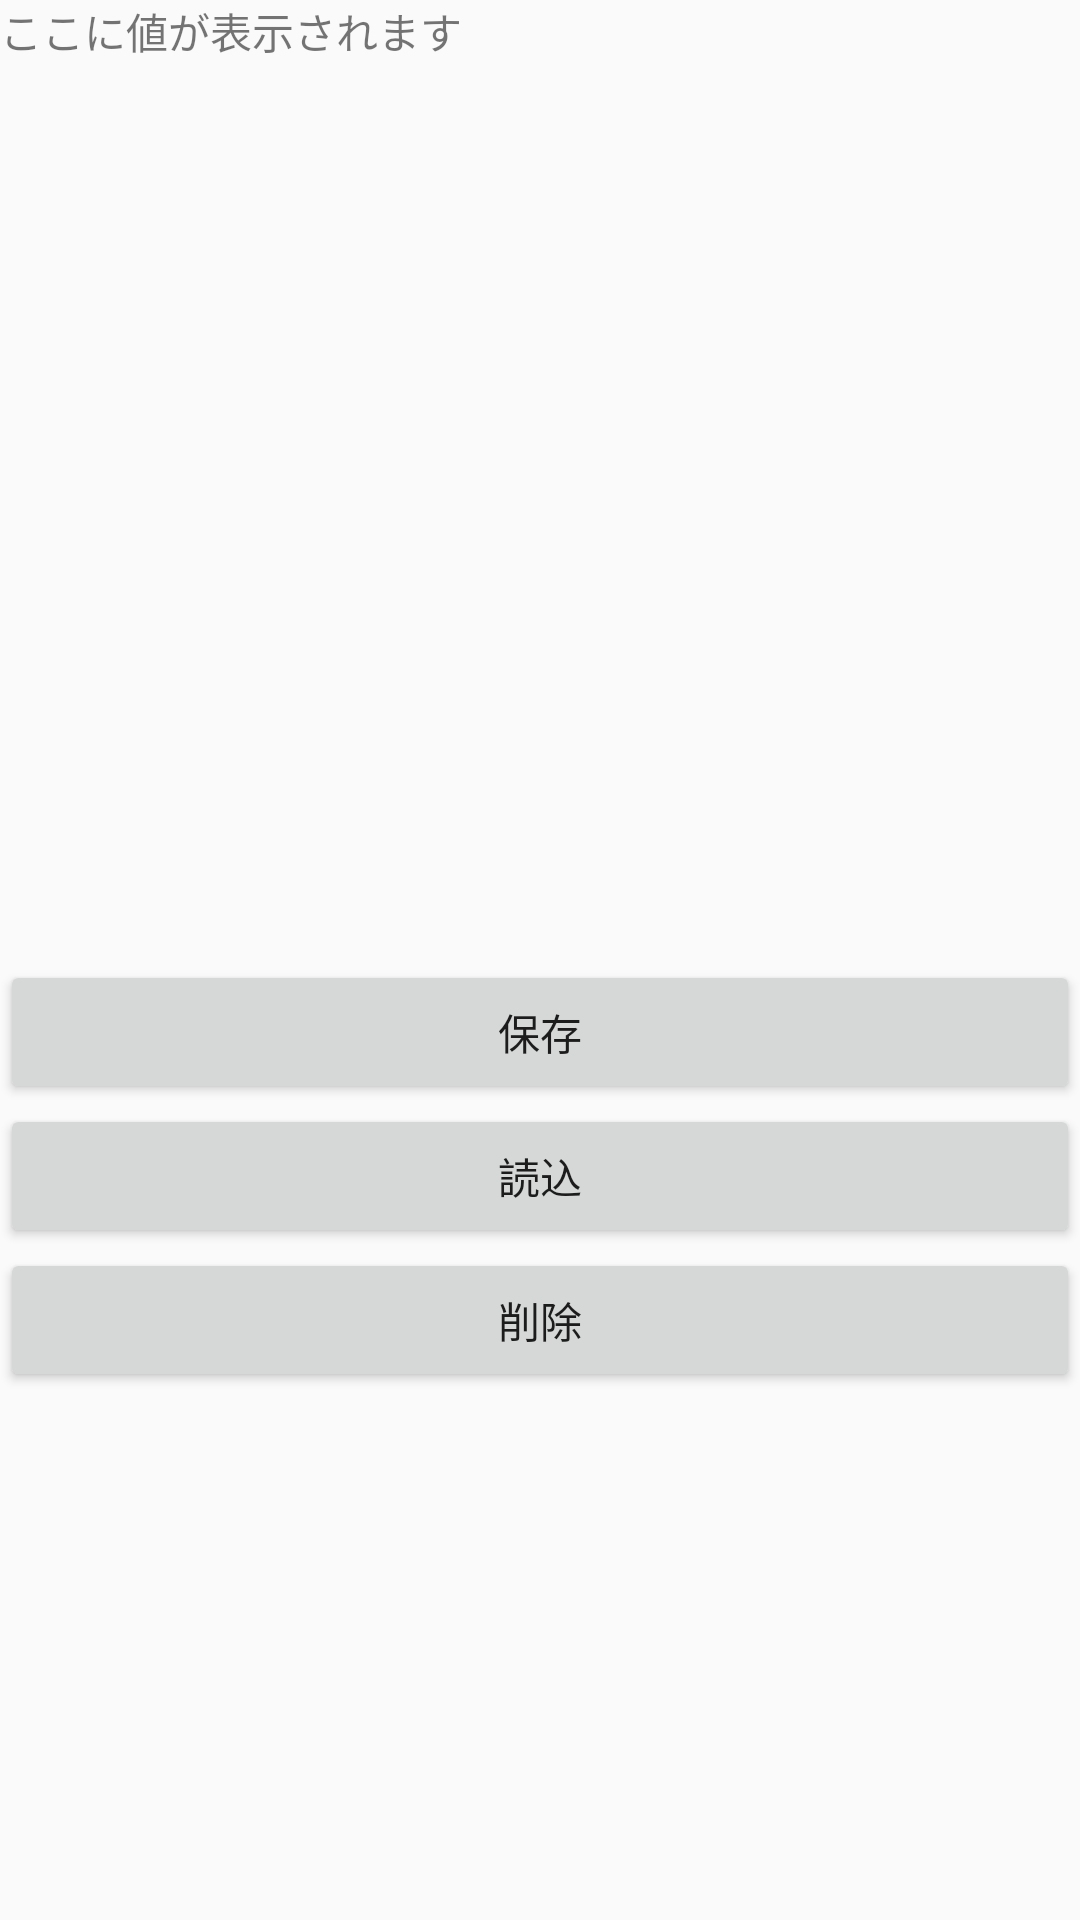

Write the Android layout XML for this screen, with the resource values it uses.
<!-- AndroidManifest.xml: application theme AppTheme -->
<!-- res/layout/fragment_preference.xml -->
<?xml version="1.0" encoding="utf-8"?>
<LinearLayout xmlns:android="http://schemas.android.com/apk/res/android"
    xmlns:tools="http://schemas.android.com/tools"
    android:layout_width="match_parent"
    android:layout_height="match_parent"
    android:orientation="vertical"
    tools:context=".PreferenceFragment">

    <TextView
        android:id="@+id/text_result"
        android:layout_width="match_parent"
        android:layout_height="match_parent"
        android:layout_weight="1"
        android:text="ここに値が表示されます"/>

    <LinearLayout
        android:layout_width="match_parent"
        android:layout_height="match_parent"
        android:orientation="vertical"
        android:layout_weight="1">

        <Button
            android:id="@+id/button_save"
            android:layout_width="match_parent"
            android:layout_height="wrap_content"
            android:text="保存"/>

        <Button
            android:id="@+id/button_read"
            android:layout_width="match_parent"
            android:layout_height="wrap_content"
            android:text="読込"/>

        <Button
            android:id="@+id/button_remove"
            android:layout_width="match_parent"
            android:layout_height="wrap_content"
            android:text="削除"/>

    </LinearLayout>

</LinearLayout>
<!-- resources referenced by this layout -->
<resources>
  <style name="AppTheme" parent="Theme.AppCompat.Light.NoActionBar">
          
          <item name="colorPrimary">@color/colorPrimary</item>
          <item name="colorPrimaryDark">@color/colorPrimaryDark</item>
          <item name="colorAccent">@color/colorAccent</item>
  
  
  
  
  
  
  
  
  
  
      </style>
  <!-- not gathered from this repository: default colours our renderer supplied (Android Studio template values) -->
  <color name="colorPrimary">#FF6200EE</color>
  <color name="colorPrimaryDark">#FF3700B3</color>
  <color name="colorAccent">#FF03DAC5</color>
</resources>
